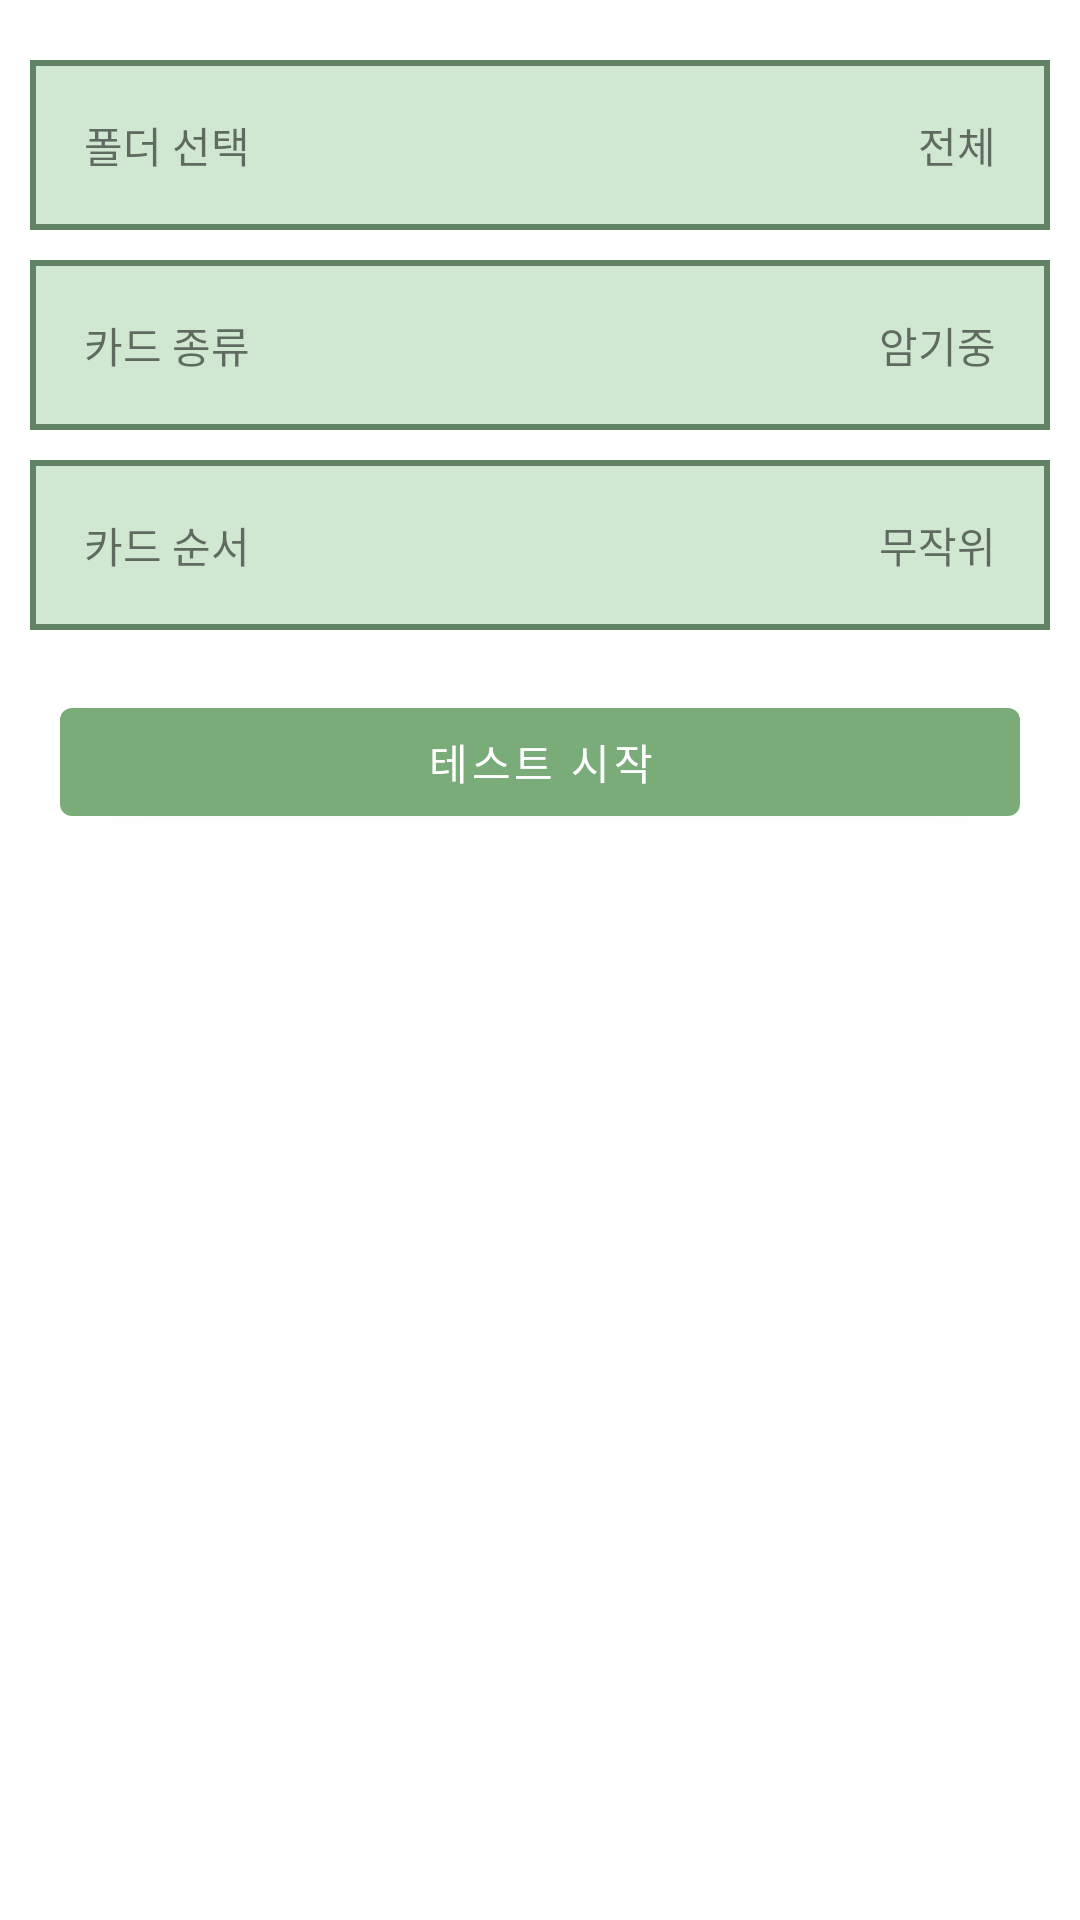

Layout XML and referenced resources for this Android screen:
<!-- AndroidManifest.xml: application theme Theme.MemorizationApp -->
<!-- res/layout/fragment_memorize_option.xml -->
<?xml version="1.0" encoding="utf-8"?>
<FrameLayout xmlns:android="http://schemas.android.com/apk/res/android"
    xmlns:tools="http://schemas.android.com/tools"
    xmlns:app="http://schemas.android.com/apk/res-auto"
    android:layout_width="match_parent"
    android:layout_height="match_parent"
    tools:context=".ui.memorizeOption.MemorizeOptionFragment">


    <LinearLayout
        android:layout_width="match_parent"
        android:layout_height="match_parent"
        android:layout_margin="10dp"
        android:orientation="vertical">

        <LinearLayout
            android:layout_width="match_parent"
            android:layout_height="wrap_content"
            android:background="@color/basics_base_level4"
            android:layout_marginTop="10dp"
            android:padding="2dp"
            android:orientation="vertical">
            <androidx.constraintlayout.widget.ConstraintLayout
                android:id="@+id/ll_folder_choice"
                android:layout_width="match_parent"
                android:layout_height="wrap_content"
                android:background="@color/basics_base_level1"
                android:orientation="horizontal">
                <TextView
                    android:id="@+id/tv_folder_choice_title"
                    android:layout_width="wrap_content"
                    android:layout_height="wrap_content"
                    android:padding="@dimen/text_padding"
                    android:text="@string/common_folder_choice"
                    app:layout_constraintStart_toStartOf="parent"
                    app:layout_constraintTop_toTopOf="parent"
                    app:layout_constraintBottom_toBottomOf="parent"/>

                <TextView
                    android:id="@+id/tv_file_choice_result"
                    android:layout_width="wrap_content"
                    android:layout_height="wrap_content"
                    android:padding="@dimen/text_padding"
                    android:text="@string/common_all"
                    app:layout_constraintEnd_toEndOf="@id/ll_folder_choice"
                    app:layout_constraintTop_toTopOf="parent"
                    app:layout_constraintBottom_toBottomOf="parent"/>

            </androidx.constraintlayout.widget.ConstraintLayout>
        </LinearLayout>
        <LinearLayout
            android:layout_width="match_parent"
            android:layout_height="wrap_content"
            android:background="@color/basics_base_level4"
            android:layout_marginTop="10dp"
            android:padding="2dp"
            android:orientation="vertical">
            <androidx.constraintlayout.widget.ConstraintLayout
                android:id="@+id/ll_card_type"
                android:layout_width="match_parent"
                android:layout_height="wrap_content"
                android:background="@color/basics_base_level1"
                android:orientation="horizontal">
                <TextView
                    android:id="@+id/tv_card_type_title"
                    android:layout_width="wrap_content"
                    android:layout_height="wrap_content"
                    android:padding="@dimen/text_padding"
                    android:text="@string/common_card_type"
                    app:layout_constraintStart_toStartOf="parent"
                    app:layout_constraintTop_toTopOf="parent"
                    app:layout_constraintBottom_toBottomOf="parent"/>

                <TextView
                    android:id="@+id/tv_card_type_result"
                    android:layout_width="wrap_content"
                    android:layout_height="wrap_content"
                    android:padding="@dimen/text_padding"
                    android:text="@string/common_memorizing"
                    app:layout_constraintEnd_toEndOf="@id/ll_card_type"
                    app:layout_constraintTop_toTopOf="parent"
                    app:layout_constraintBottom_toBottomOf="parent"/>

            </androidx.constraintlayout.widget.ConstraintLayout>
        </LinearLayout>
        <LinearLayout
            android:layout_width="match_parent"
            android:layout_height="wrap_content"
            android:background="@color/basics_base_level4"
            android:layout_marginTop="10dp"
            android:padding="2dp"
            android:orientation="vertical">
            <androidx.constraintlayout.widget.ConstraintLayout
                android:id="@+id/ll_card_sequence"
                android:layout_width="match_parent"
                android:layout_height="wrap_content"
                android:background="@color/basics_base_level1"
                android:orientation="horizontal">
                <TextView
                    android:id="@+id/tv_card_sequence_title"
                    android:layout_width="wrap_content"
                    android:layout_height="wrap_content"
                    android:padding="@dimen/text_padding"
                    android:text="@string/common_card_sequence"
                    app:layout_constraintStart_toStartOf="parent"
                    app:layout_constraintTop_toTopOf="parent"
                    app:layout_constraintBottom_toBottomOf="parent"/>

                <TextView
                    android:id="@+id/tv_card_sequence_result"
                    android:layout_width="wrap_content"
                    android:layout_height="wrap_content"
                    android:padding="@dimen/text_padding"
                    android:text="@string/common_random"
                    app:layout_constraintEnd_toEndOf="@id/ll_card_sequence"
                    app:layout_constraintTop_toTopOf="parent"
                    app:layout_constraintBottom_toBottomOf="parent"/>

            </androidx.constraintlayout.widget.ConstraintLayout>
        </LinearLayout>
        <LinearLayout
            android:layout_width="match_parent"
            android:layout_height="wrap_content"
            android:layout_marginTop="10dp"
            android:padding="10dp"
            android:orientation="vertical">
            <Button
                android:id="@+id/btn_test_start"
                android:layout_width="match_parent"
                android:layout_height="wrap_content"
                android:text="@string/common_test_start"/>
        </LinearLayout>
    </LinearLayout>
</FrameLayout>
<!-- resources referenced by this layout -->
<resources>
  <color name="basics_base_level1">#D0E7D2</color>
  <color name="basics_base_level4">#618264</color>
  <dimen name="text_padding">16dp</dimen>
  <string name="common_all">전체</string>
  <string name="common_card_sequence">카드 순서</string>
  <string name="common_card_type">카드 종류</string>
  <string name="common_folder_choice">폴더 선택</string>
  <string name="common_memorizing">암기중</string>
  <string name="common_random">무작위</string>
  <string name="common_test_start">테스트 시작</string>
  <style name="Theme.MemorizationApp" parent="Theme.MaterialComponents.DayNight.DarkActionBar">
          
          <item name="colorPrimary">@color/basics_base_level3</item>
          <item name="colorPrimaryVariant">@color/basics_base_level4</item>
          <item name="colorOnPrimary">@color/white</item>
          
          <item name="colorSecondary">@color/basics_base_level3</item>
          <item name="colorSecondaryVariant">@color/basics_base_level4</item>
          <item name="colorOnSecondary">@color/black</item>
          
          <item name="android:statusBarColor">?attr/colorPrimaryVariant</item>
          
      </style>
  <color name="basics_base_level3">#79AC78</color>
  <color name="white">#FFFFFFFF</color>
  <color name="black">#FF000000</color>
</resources>
